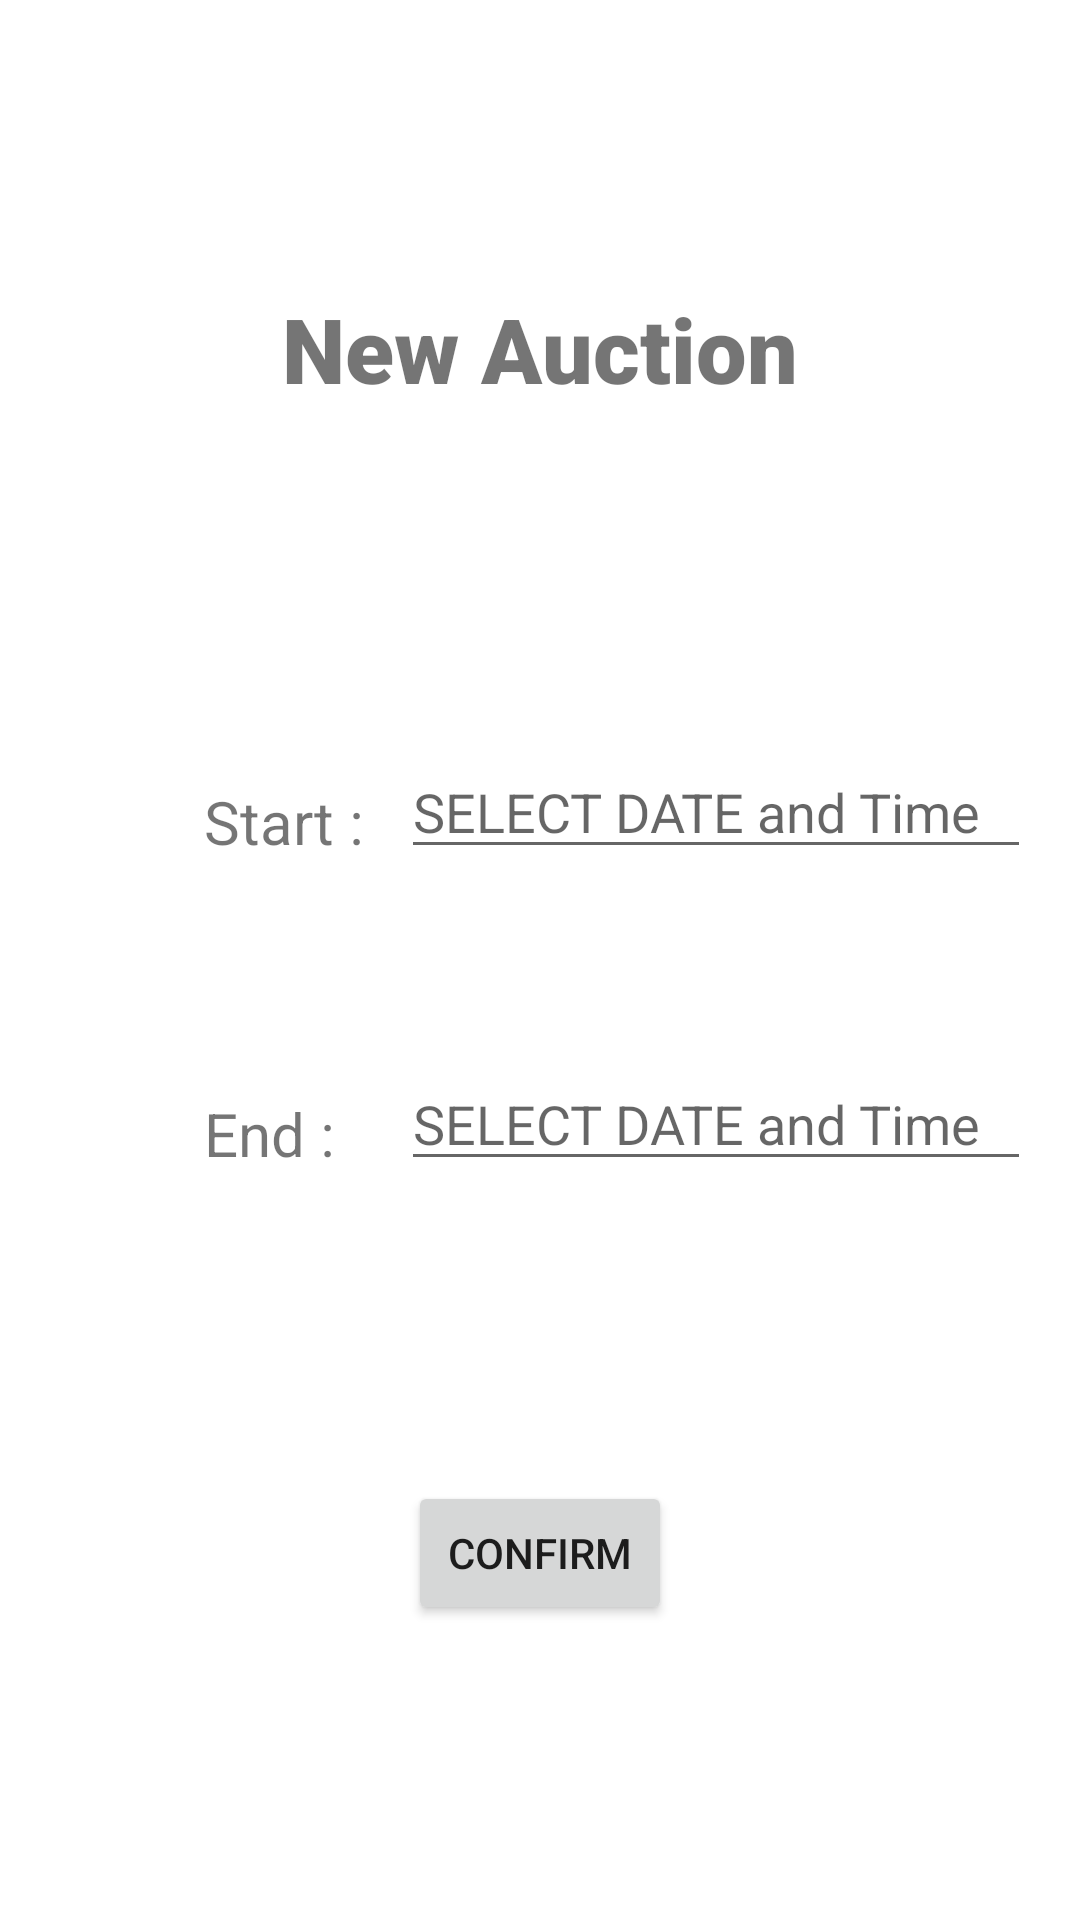

The Android layout XML behind this screen, and the referenced resources:
<!-- AndroidManifest.xml: application theme Theme.BidCoin -->
<!-- res/layout/activity_admin_page4.xml -->
<?xml version="1.0" encoding="utf-8"?>
<androidx.constraintlayout.widget.ConstraintLayout
    xmlns:android="http://schemas.android.com/apk/res/android"
    xmlns:app="http://schemas.android.com/apk/res-auto"
    xmlns:tools="http://schemas.android.com/tools"
    android:layout_width="match_parent"
    android:layout_height="match_parent"
    tools:context=".AdminMode.AdminPage4">


    <EditText
        android:id="@+id/date_time_input"
        android:layout_width="wrap_content"
        android:layout_height="wrap_content"
        android:layout_marginStart="12dp"
        android:layout_marginTop="112dp"
        android:ems="10"
        android:hint="SELECT DATE and Time"
        android:inputType="none"
        app:layout_constraintStart_toEndOf="@+id/textView"
        app:layout_constraintTop_toBottomOf="@+id/textView4"
        tools:ignore="MissingConstraints" />

    <TextView
        android:id="@+id/textView"
        android:layout_width="wrap_content"
        android:layout_height="wrap_content"
        android:layout_marginStart="68dp"
        android:layout_marginTop="124dp"
        android:text="Start :"
        android:textSize="20sp"
        app:layout_constraintStart_toStartOf="parent"
        app:layout_constraintTop_toBottomOf="@+id/textView4" />

    <EditText
        android:id="@+id/date_time_input2"
        android:layout_width="wrap_content"
        android:layout_height="wrap_content"
        android:layout_marginStart="12dp"
        android:layout_marginTop="216dp"
        android:ems="10"
        android:hint="SELECT DATE and Time"
        android:inputType="none"
        app:layout_constraintStart_toEndOf="@+id/textView"
        app:layout_constraintTop_toBottomOf="@+id/textView4"
        tools:ignore="MissingConstraints" />

    <TextView
        android:id="@+id/textView6"
        android:layout_width="wrap_content"
        android:layout_height="wrap_content"
        android:layout_marginStart="68dp"
        android:layout_marginTop="228dp"
        android:text="End :"
        android:textSize="20sp"
        app:layout_constraintStart_toStartOf="parent"
        app:layout_constraintTop_toBottomOf="@+id/textView4" />

    <TextView
        android:id="@+id/textView4"
        android:layout_width="wrap_content"
        android:layout_height="wrap_content"
        android:layout_marginTop="96dp"
        android:backgroundTint="#E31B1B"
        android:fadingEdge="horizontal"
        android:fontFamily="sans-serif-black"
        android:foregroundTint="#9F1F1F"
        android:text="New Auction"
        android:textSize="30dp"
        app:layout_constraintEnd_toEndOf="parent"
        app:layout_constraintStart_toStartOf="parent"
        app:layout_constraintTop_toTopOf="parent" />

    <Button
        android:id="@+id/button5"
        android:layout_width="wrap_content"
        android:layout_height="wrap_content"
        android:layout_marginTop="100dp"
        android:onClick="confirmButton"
        android:text="Confirm"
        app:layout_constraintEnd_toEndOf="parent"
        app:layout_constraintStart_toStartOf="parent"
        app:layout_constraintTop_toBottomOf="@+id/date_time_input2" />

</androidx.constraintlayout.widget.ConstraintLayout>
<!-- resources referenced by this layout -->
<resources>
  <style name="Theme.BidCoin" parent="Theme.MaterialComponents.DayNight.DarkActionBar">
          
          <item name="colorPrimary">@color/purple_500</item>
          <item name="colorPrimaryVariant">@color/purple_700</item>
          <item name="colorOnPrimary">@color/white</item>
          
          <item name="colorSecondary">@color/teal_200</item>
          <item name="colorSecondaryVariant">@color/teal_700</item>
          <item name="colorOnSecondary">@color/black</item>
          
          <item name="android:statusBarColor" tools:targetApi="l">?attr/colorPrimaryVariant</item>
          
      </style>
  <!-- not gathered from this repository: default colours our renderer supplied (Android Studio template values) -->
  <color name="purple_500">#FF6200EE</color>
  <color name="purple_700">#FF3700B3</color>
  <color name="teal_200">#FF03DAC5</color>
  <color name="teal_700">#FF018786</color>
  <color name="black">#FF000000</color>
  <color name="white">#FFFFFFFF</color>
</resources>
